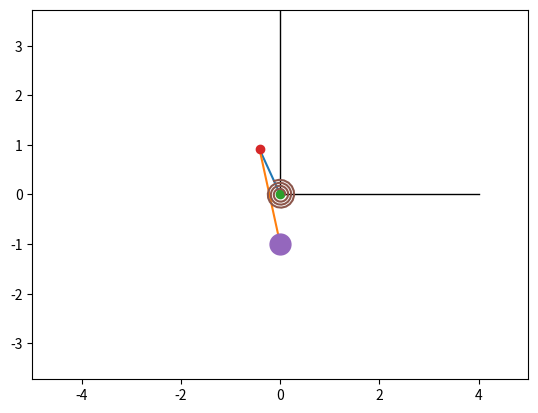

Reproduce this figure in Python.
import numpy as np
import matplotlib.pyplot as plt
from matplotlib.animation import FuncAnimation

# Массив времени
Steps = 1500
t = np.linspace(0, 20, Steps)

# Углы
phi = (2 + np.sin(8 * t)) * np.cos(t + 0.5 * np.sin(4 * t))
tet = (2 + np.sin(8 * t)) * np.sin(t + 0.5 * np.sin(4 * t))

# Начальные координаты точек системы
X_O = 0
Y_O = 0
X_A = np.cos(phi)
Y_A = np.sin(phi)
X_B = -np.sin(tet)
Y_B = -np.cos(tet)

# Оси
X_Ground = [0, 0, 4]
Y_Ground = [4, 0, 0]

# Пружина
Nv = 3
R1 = 0.1
R2 = 0.3
numpoints = np.linspace(0, 1, 20 * Nv + 1)
Betas = numpoints * (2 * np.pi * Nv + phi[0])
X_Spiral = np.cos(Betas) * (R1 + (R2 - R1) * numpoints)
Y_Spiral = np.sin(Betas) * (R1 + (R2 - R1) * numpoints)

# Создание области
fig = plt.figure()
ax = fig.add_subplot(1, 1, 1)
ax.axis('equal')
ax.set(xlim = [-5, 5], ylim = [-5, 5])

# Отрисовка системы координат
ax.plot(X_Ground, Y_Ground, color = 'black', linewidth = 1)

# Отрисовка стержня OA
OA = ax.plot([X_O, X_A[0]], [Y_O, Y_A[0]])[0]

# Отрисовка стержня AB
AB = ax.plot([X_A[0], X_B[0]], [Y_A[0], Y_B[0]])[0]

# Отрисовка точек О, A, B
Point_O = ax.plot(X_O, Y_O, marker = 'o')[0]
Point_A = ax.plot(X_A[0], Y_A[0], marker = 'o', markersize = 6)[0]
Point_B = ax.plot(X_B[0], Y_B[0], marker = 'o', markersize = 15)[0]

# Отрисовка пружины 
Spiral = ax.plot(X_Spiral, Y_Spiral)[0]

def run(i):
    OA.set_data([X_O, X_A[i]], [Y_O, Y_A[i]])
    AB.set_data([X_A[i], X_B[i]], [Y_A[i], Y_B[i]])
    
    Point_A.set_data(X_A[i], Y_A[i])
    Point_B.set_data(X_B[i], Y_B[i])
    
    Betas = numpoints * (2 * np.pi * Nv + phi[i])
    X_Spiral = np.cos(Betas) * (R1 + (R2 - R1) * numpoints)
    Y_Spiral = np.sin(Betas) * (R1 + (R2 - R1) * numpoints)
    Spiral.set_data(X_Spiral, Y_Spiral)
    
    return OA, AB, Point_A, Point_B, Betas, X_Spiral, Y_Spiral, Spiral

anim = FuncAnimation(fig, run, frames = len(t), interval = 50, repeat = False)

plt.show()